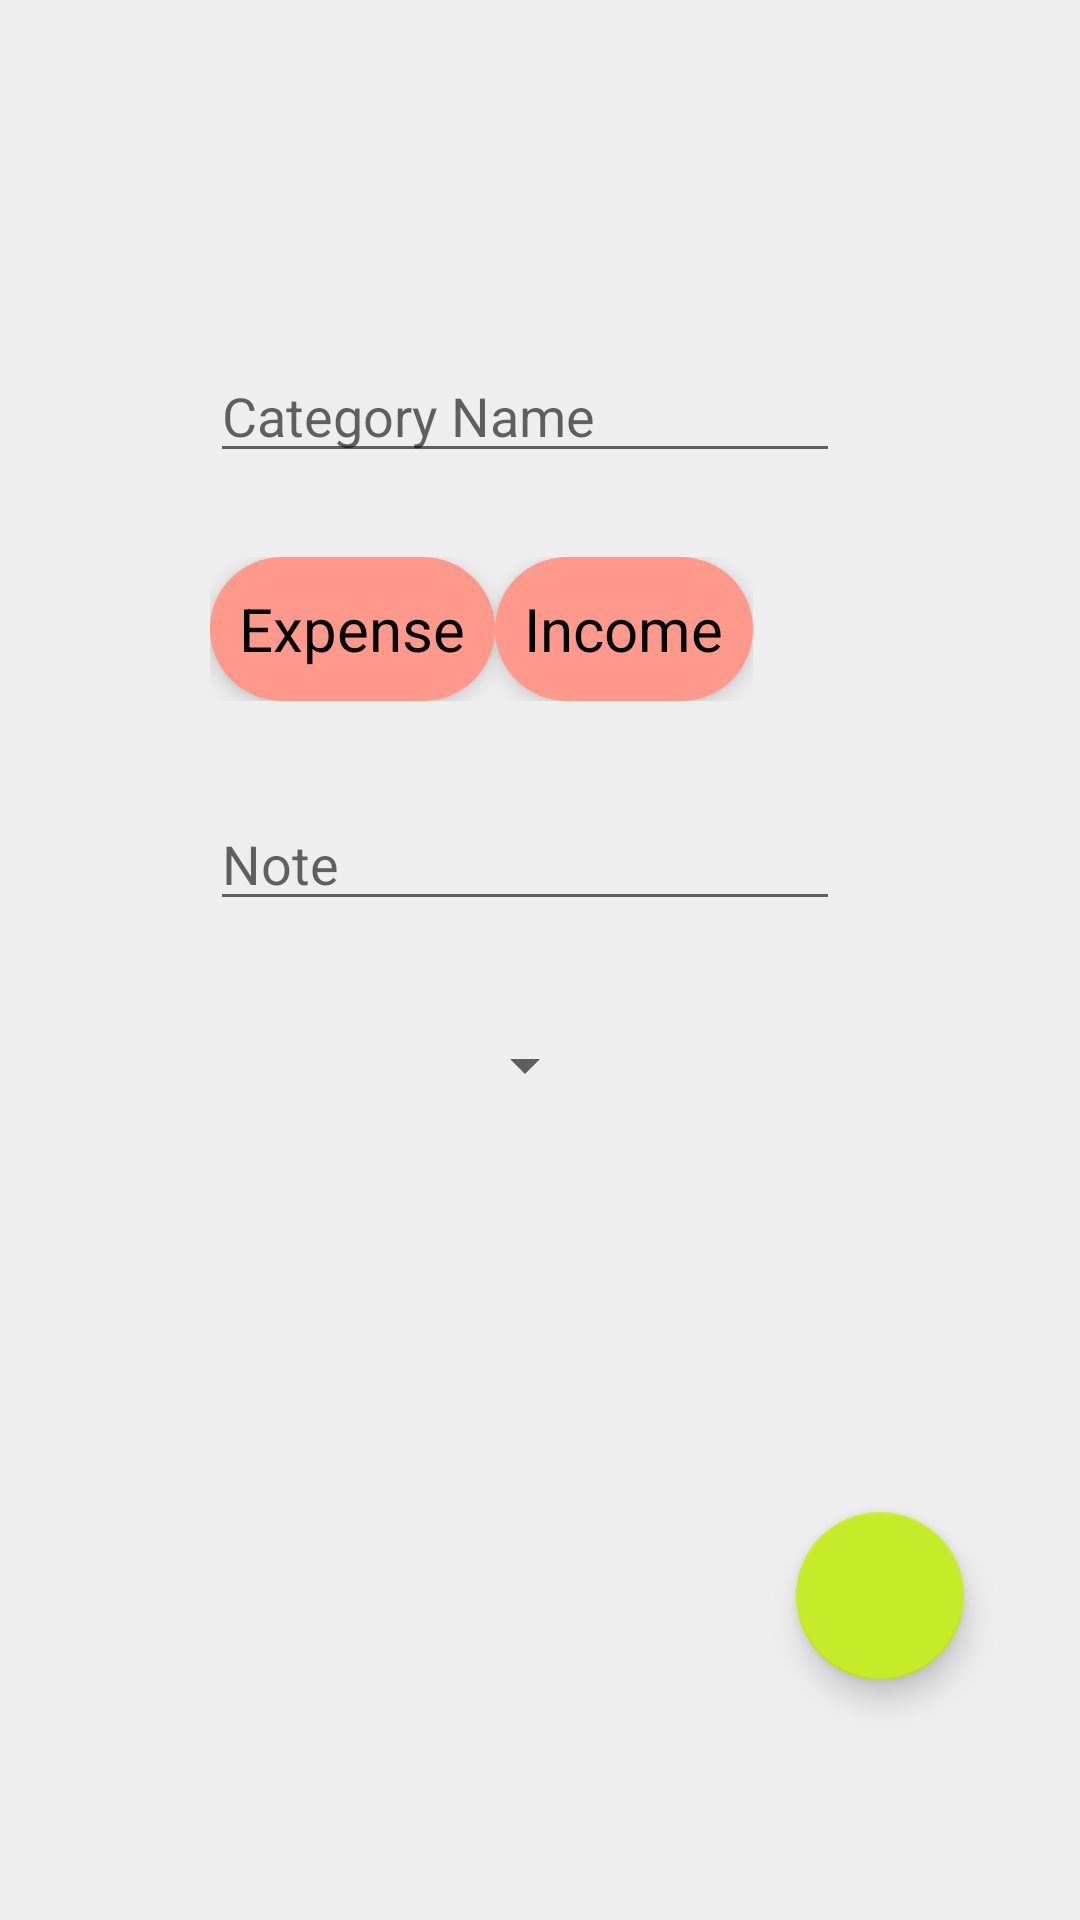

Write the Android layout XML for this screen, with the resource values it uses.
<!-- AndroidManifest.xml: application theme Theme.Sidebar -->
<!-- res/layout/activity_add_category.xml -->
<?xml version="1.0" encoding="utf-8"?>

<androidx.drawerlayout.widget.DrawerLayout xmlns:android="http://schemas.android.com/apk/res/android"
    xmlns:app="http://schemas.android.com/apk/res-auto"
    xmlns:tools="http://schemas.android.com/tools"
    android:layout_width="match_parent"
    android:id="@+id/drawer_layout"
    android:layout_height="match_parent"
    android:background="#EEEEEE"
    tools:context=".AddCategory">

        <androidx.constraintlayout.widget.ConstraintLayout
            android:layout_width="0dp"
            android:layout_height="0dp"
            app:layout_constraintBottom_toBottomOf="parent"
            app:layout_constraintEnd_toEndOf="parent"
            app:layout_constraintHorizontal_bias="0.0"
            app:layout_constraintStart_toStartOf="parent"
            app:layout_constraintVertical_bias="1.0">

            <TextView
                android:id="@+id/tvcategory"
                android:layout_width="wrap_content"
                android:layout_height="wrap_content"
                android:layout_marginStart="24dp"
                android:layout_marginTop="24dp"
                android:textColor="@color/black"
                android:textStyle="bold"
                android:textSize="24dp"
                app:layout_constraintStart_toStartOf="parent"
                app:layout_constraintTop_toTopOf="parent" />

            <EditText
                android:id="@+id/edtcatname"
                android:layout_width="wrap_content"
                android:layout_height="wrap_content"
                android:layout_marginLeft="46dp"
                android:layout_marginTop="60dp"
                android:ems="10"
                android:hint="Category Name"
                app:layout_constraintStart_toStartOf="@+id/tvcategory"
                app:layout_constraintTop_toBottomOf="@+id/tvcategory" />

            <RadioGroup
                android:id="@+id/catgroup"
                android:layout_width="wrap_content"
                android:layout_height="wrap_content"
                android:layout_marginTop="28dp"
                android:orientation="horizontal"
                app:layout_constraintEnd_toEndOf="@+id/edtnote"
                app:layout_constraintHorizontal_bias="0.0"
                app:layout_constraintStart_toStartOf="@+id/edtcatname"
                app:layout_constraintTop_toBottomOf="@+id/edtcatname"

                tools:ignore="MissingConstraints">

                <RadioButton
                    android:id="@+id/rbexpense"
                    android:layout_width="wrap_content"
                    android:layout_height="wrap_content"
                    android:background="@drawable/radio_selector"
                    android:button="@android:color/transparent"
                    android:elevation="4dp"
                    android:padding="10dp"
                    android:text="Expense"
                    android:textColor="@drawable/text_color"
                    android:textSize="20dp"
                    tools:layout_editor_absoluteX="92dp"
                    tools:layout_editor_absoluteY="395dp" />

                <RadioButton
                    android:id="@+id/rdincome"
                    android:layout_width="wrap_content"
                    android:layout_height="wrap_content"
                    android:background="@drawable/radio_selector"
                    android:button="@android:color/transparent"
                    android:elevation="4dp"
                    android:padding="10dp"
                    android:text="Income"
                    android:textColor="@drawable/text_color"
                    android:textSize="20dp"
                    tools:layout_editor_absoluteX="242dp"
                    tools:layout_editor_absoluteY="394dp" />
            </RadioGroup>

            <EditText
                android:id="@+id/edtnote_ic"
                android:layout_width="wrap_content"
                android:layout_height="wrap_content"
                android:layout_marginTop="32dp"
                android:ems="10"
                android:hint="Note"
                android:inputType="textMultiLine"
                android:maxLines="3"
                android:overScrollMode="always"
                android:scrollbarStyle="insideInset"
                android:scrollbars="vertical"
                app:layout_constraintEnd_toEndOf="@+id/spinner"
                app:layout_constraintStart_toStartOf="@+id/catgroup"
                app:layout_constraintTop_toBottomOf="@+id/catgroup" />

            <Spinner
                android:id="@+id/spinner_icon"
                android:layout_width="wrap_content"
                android:layout_height="wrap_content"
                android:layout_marginTop="36dp"
                android:visibility="visible"
                app:layout_constraintEnd_toEndOf="@+id/edtnote_ic"
                app:layout_constraintStart_toStartOf="@+id/edtnote_ic"
                app:layout_constraintTop_toBottomOf="@+id/edtnote_ic" />

            <com.google.android.material.floatingactionbutton.FloatingActionButton
                android:id="@+id/save"
                android:layout_width="wrap_content"
                android:layout_height="wrap_content"
                android:layout_marginBottom="80dp"
                android:clickable="true"
                android:src="@drawable/save"
                app:backgroundTint="#C6EC29"
                app:layout_constraintBottom_toBottomOf="parent"
                app:layout_constraintEnd_toEndOf="parent"
                app:layout_constraintHorizontal_bias="0.873"
                app:layout_constraintStart_toStartOf="parent"
                app:layout_constraintTop_toBottomOf="@+id/spinner_icon"
                app:layout_constraintVertical_bias="1.0" />

        </androidx.constraintlayout.widget.ConstraintLayout>



</androidx.drawerlayout.widget.DrawerLayout>
<!-- resources referenced by this layout -->
<resources>
  <color name="black">#FF000000</color>
  <!-- drawable radio_selector (drawable) -->
  <?xml version="1.0" encoding="utf-8"?>
  
  <selector  xmlns:android="http://schemas.android.com/apk/res/android">
  <item android:state_checked="true"
      android:drawable="@drawable/radio_selected"/>
      <item android:state_checked="false"
          android:drawable="@drawable/radio_normal"/>
  </selector>
  <!-- drawable text_color (drawable) -->
  <?xml version="1.0" encoding="utf-8"?>
  
  <selector xmlns:android="http://schemas.android.com/apk/res/android">
  <item android:state_checked="true"
      android:color = "@color/white"/>
      <item android:state_checked="false"
          android:color = "@color/black"/>
  </selector>
  <style name="Theme.Sidebar" parent="Theme.MaterialComponents.Light.NoActionBar">
          
          <item name="colorPrimary">@color/purple_500</item>
          <item name="colorPrimaryVariant">@color/purple_700</item>
          <item name="colorOnPrimary">@color/bgcolor</item>
          
          <item name="colorSecondary">@color/teal_200</item>
          <item name="colorSecondaryVariant">@color/teal_700</item>
          <item name="colorOnSecondary">@color/black</item>
          
          <item name="android:statusBarColor" tools:targetApi="l">?attr/colorPrimaryVariant</item>
          
      </style>
  <!-- drawable radio_selected (drawable) -->
  <?xml version="1.0" encoding="utf-8"?>
  
  <shape android:shape="rectangle" xmlns:android="http://schemas.android.com/apk/res/android">
  <solid android:color="@color/purple_700"/>
      <corners android:radius="8dp"/>
  </shape>
  <!-- drawable radio_normal (drawable) -->
  <?xml version="1.0" encoding="utf-8"?>
  
  <shape android:shape="rectangle" xmlns:android="http://schemas.android.com/apk/res/android">
  <solid android:color="@color/btncolor"/>
      <corners android:radius="28dp"/>
  </shape>
  <color name="white">#FFFFFFFF</color>
  <color name="purple_500">#FF6200EE</color>
  <color name="purple_700">#FF3700B3</color>
  <color name="bgcolor">#EEEEEE</color>
  <color name="teal_200">#FF03DAC5</color>
  <color name="teal_700">#FF018786</color>
  <color name="btncolor">#FF998C</color>
</resources>
